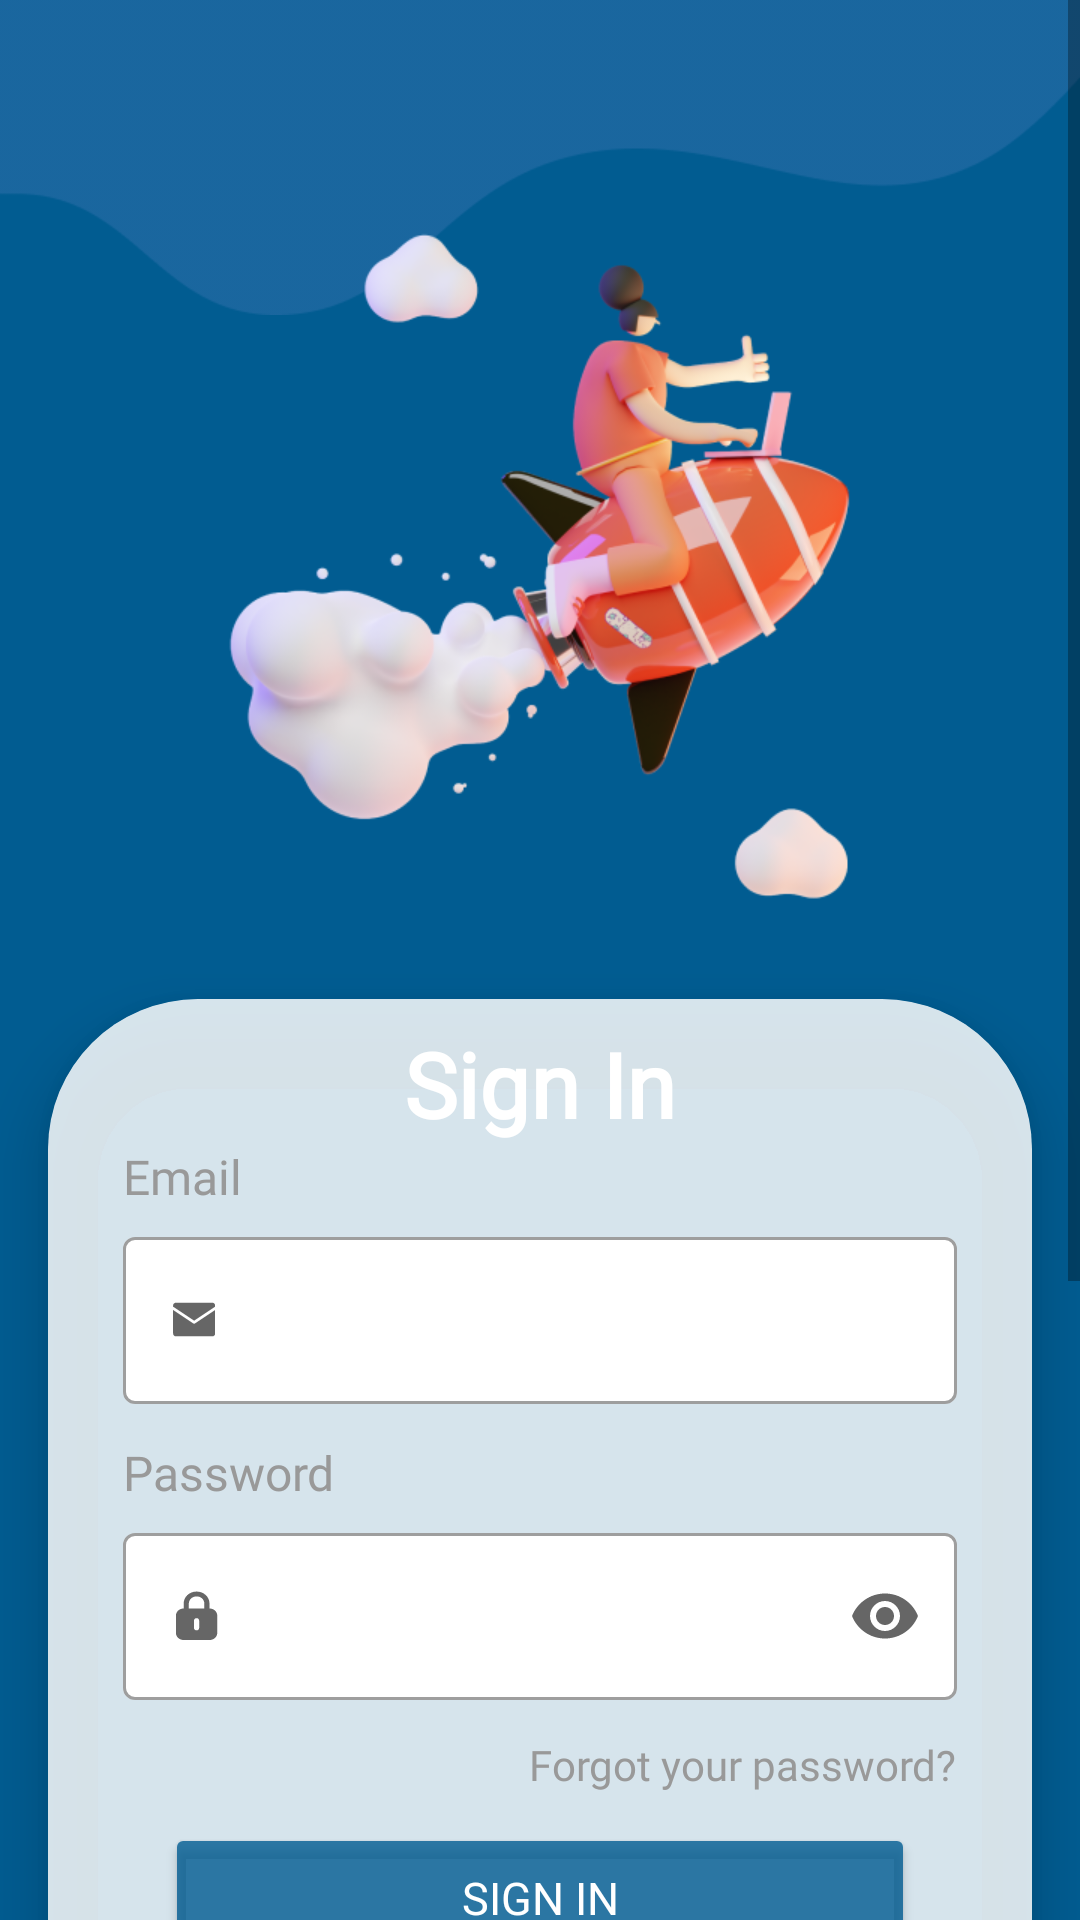

Reconstruct the res/layout file that produces this screen, plus the resources it refers to.
<!-- AndroidManifest.xml: application theme Theme.Gebung -->
<!-- res/layout/activity_sign_in.xml -->
<?xml version="1.0" encoding="utf-8"?>
<ScrollView xmlns:android="http://schemas.android.com/apk/res/android"
    xmlns:app="http://schemas.android.com/apk/res-auto"
    xmlns:tools="http://schemas.android.com/tools"
    android:id="@+id/main"
    android:layout_width="match_parent"
    android:layout_height="match_parent"
    tools:context=".ui.signin.SignInActivity">

    <androidx.constraintlayout.widget.ConstraintLayout
        android:layout_width="match_parent"
        android:layout_height="wrap_content"
        android:background="@color/main_background">

    <ImageView
        android:layout_width="match_parent"
        android:layout_height="wrap_content"
        android:src="@drawable/top_decoration"
        android:scaleType="fitStart"
        app:layout_constraintStart_toStartOf="parent"
        app:layout_constraintTop_toTopOf="parent"
        app:layout_constraintEnd_toEndOf="parent"
        tools:ignore="ContentDescription" />

    <ImageView
        android:id="@+id/iv_signin_sally"
        android:layout_width="260dp"
        android:layout_height="315dp"
        android:src="@drawable/sally"
        android:layout_marginTop="18dp"
        app:layout_constraintTop_toTopOf="parent"
        app:layout_constraintStart_toStartOf="parent"
        app:layout_constraintEnd_toEndOf="parent"
        tools:ignore="ContentDescription" />

    <androidx.cardview.widget.CardView
        android:id="@+id/cv_sign_in"
        android:layout_width="match_parent"
        android:layout_height="wrap_content"
        android:layout_marginStart="16dp"
        android:layout_marginEnd="16dp"
        app:layout_constraintTop_toBottomOf="@id/iv_signin_sally"
        app:layout_constraintStart_toStartOf="parent"
        app:layout_constraintEnd_toEndOf="parent"
        app:cardBackgroundColor="@color/transparent_background"
        app:cardCornerRadius="50dp"
        app:cardElevation="12dp">

    <androidx.constraintlayout.widget.ConstraintLayout
        android:layout_width="match_parent"
        android:layout_height="wrap_content"
        android:background="@color/transparent_background">

        <TextView
            android:id="@+id/tv_signin_title"
            android:layout_width="wrap_content"
            android:layout_height="wrap_content"
            android:layout_marginTop="8dp"
            android:text="@string/signin_title"
            android:textColor="@color/white"
            android:fontFamily="@font/latoregular"
            android:textStyle="bold"
            android:textSize="30sp"
            app:layout_constraintEnd_toEndOf="parent"
            app:layout_constraintStart_toStartOf="parent"
            app:layout_constraintTop_toTopOf="parent" />

        <TextView
            android:id="@+id/tv_signin_email"
            android:layout_width="wrap_content"
            android:layout_height="wrap_content"
            android:text="@string/signin_email"
            android:textColor="@color/gray"
            android:textSize="16sp"
            android:fontFamily="@font/poppinsregular"
            android:layout_marginStart="25dp"
            app:layout_constraintTop_toBottomOf="@id/tv_signin_title"
            app:layout_constraintStart_toStartOf="parent"/>

        <com.google.android.material.textfield.TextInputLayout
            android:id="@+id/emailEditTextLayout"
            style="@style/Widget.MaterialComponents.TextInputLayout.OutlinedBox"
            android:layout_width="match_parent"
            android:layout_height="match_parent"
            android:layout_marginStart="25dp"
            android:layout_marginEnd="25dp"
            android:layout_marginTop="4dp"
            app:boxBackgroundColor="@color/white"
            app:layout_constraintStart_toStartOf="parent"
            app:layout_constraintEnd_toEndOf="parent"
            app:layout_constraintTop_toBottomOf="@id/tv_signin_email"
            app:startIconDrawable="@drawable/ic_email">
            
            <com.google.android.material.textfield.TextInputEditText
                android:id="@+id/emailEditText"
                android:layout_width="match_parent"
                android:layout_height="match_parent"
                android:ems="10"
                android:inputType="textEmailAddress"
                tools:ignore="SpeakableTextPresentCheck"/>
        </com.google.android.material.textfield.TextInputLayout>

        <TextView
            android:id="@+id/tv_singin_password"
            android:layout_width="wrap_content"
            android:layout_height="wrap_content"
            android:text="@string/signin_password"
            android:textSize="16sp"
            android:textColor="@color/gray"
            android:fontFamily="@font/poppinsregular"
            android:layout_marginTop="12dp"
            android:layout_marginStart="25dp"
            app:layout_constraintTop_toBottomOf="@id/emailEditTextLayout"
            app:layout_constraintStart_toStartOf="parent"/>

        <com.google.android.material.textfield.TextInputLayout
            android:id="@+id/passwordEditTextLayout"
            style="@style/Widget.MaterialComponents.TextInputLayout.OutlinedBox"
            android:layout_width="match_parent"
            android:layout_height="match_parent"
            android:layout_marginStart="25dp"
            android:layout_marginEnd="25dp"
            android:layout_marginTop="4dp"
            app:endIconMode="password_toggle"
            app:boxBackgroundColor="@color/white"
            app:layout_constraintTop_toBottomOf="@id/tv_singin_password"
            app:layout_constraintStart_toStartOf="parent"
            app:layout_constraintEnd_toEndOf="parent"
            app:startIconDrawable="@drawable/ic_password">

            <com.google.android.material.textfield.TextInputEditText
                android:id="@+id/passwordEditText"
                android:layout_width="match_parent"
                android:layout_height="match_parent"
                android:ems="10"
                android:inputType="textPassword"
                tools:ignore="SpeakableTextPresentCheck"/>

        </com.google.android.material.textfield.TextInputLayout>
        
        <TextView
            android:id="@+id/tv_signin_forgot"
            android:layout_width="wrap_content"
            android:layout_height="wrap_content"
            android:text="@string/signin_forgot"
            android:textSize="14sp"
            android:textColor="@color/gray"
            android:fontFamily="@font/latoregular"
            android:layout_marginEnd="25dp"
            android:layout_marginTop="12dp"
            app:layout_constraintEnd_toEndOf="parent"
            app:layout_constraintTop_toBottomOf="@id/passwordEditTextLayout"/>

        <TextView
            android:id="@+id/tv_signin_orcontinuewith"
            android:layout_width="wrap_content"
            android:layout_height="wrap_content"
            android:text="@string/signin_continue"
            android:textSize="16sp"
            android:textColor="@color/gray"
            android:fontFamily="@font/latoregular"
            android:layout_marginTop="12dp"
            app:layout_constraintTop_toBottomOf="@id/btn_singin"
            app:layout_constraintStart_toStartOf="parent"
            app:layout_constraintEnd_toEndOf="parent"/>

        <ImageView
            android:id="@+id/iv_google"
            android:layout_width="35dp"
            android:layout_height="35dp"
            android:src="@drawable/ic_google"
            android:layout_marginTop="8dp"
            app:layout_constraintTop_toBottomOf="@id/tv_signin_orcontinuewith"
            app:layout_constraintStart_toStartOf="parent"
            app:layout_constraintEnd_toEndOf="parent"
            tools:ignore="ContentDescription" />

        <Button
            android:id="@+id/btn_singin"
            android:layout_width="250dp"
            android:layout_height="50dp"
            android:backgroundTint="@color/blue_button"
            android:text="@string/signin_title"
            android:textSize="15sp"
            android:textColor="@color/white"
            android:fontFamily="@font/opensansregular"
            android:layout_marginTop="10dp"
            app:layout_constraintTop_toBottomOf="@id/tv_signin_forgot"
            app:layout_constraintStart_toStartOf="parent"
            app:layout_constraintEnd_toEndOf="parent"/>

        <TextView
            android:id="@+id/tv_signin_donthaveacc"
            android:layout_width="wrap_content"
            android:layout_height="wrap_content"
            android:text="@string/sign_donthaveacc"
            android:textSize="14sp"
            android:textColor="@color/gray"
            android:fontFamily="@font/latoregular"
            android:layout_marginTop="10dp"
            android:layout_marginBottom="24dp"
            app:layout_constraintBottom_toBottomOf="parent"
            app:layout_constraintTop_toBottomOf="@id/iv_google"
            app:layout_constraintStart_toStartOf="parent"
            app:layout_constraintEnd_toEndOf="parent"/>

        <TextView
            android:id="@+id/tv_signup"
            android:layout_width="wrap_content"
            android:layout_height="wrap_content"
            android:text="@string/signup_underline"
            android:textSize="14sp"
            android:textColor="@color/black"
            android:fontFamily="@font/latoregular"
            android:layout_marginStart="4dp"
            android:layout_marginTop="10dp"
            app:layout_constraintStart_toEndOf="@id/tv_signin_donthaveacc"
            app:layout_constraintTop_toBottomOf="@id/iv_google"/>

        <ProgressBar
            android:id="@+id/progress_bar"
            style="?android:attr/progressBarStyle"
            android:layout_width="wrap_content"
            android:layout_height="wrap_content"
            android:layout_gravity="center"
            android:visibility="gone"
            app:layout_constraintStart_toStartOf="parent"
            app:layout_constraintEnd_toEndOf="parent"
            app:layout_constraintTop_toTopOf="parent"
            app:layout_constraintBottom_toBottomOf="parent"
            tools:visibility="visible" />


    </androidx.constraintlayout.widget.ConstraintLayout>

    </androidx.cardview.widget.CardView>

        <ImageView
            android:id="@+id/bottom_decoration"
            android:layout_width="match_parent"
            android:layout_height="wrap_content"
            android:src="@drawable/bottom_decoration"
            android:scaleType="fitEnd"
            app:layout_constraintStart_toStartOf="parent"
            app:layout_constraintEnd_toEndOf="parent"
            app:layout_constraintBottom_toBottomOf="parent"
            app:layout_constraintTop_toBottomOf="@id/cv_sign_in"
            tools:ignore="ContentDescription" />

    </androidx.constraintlayout.widget.ConstraintLayout>

</ScrollView>
<!-- resources referenced by this layout -->
<resources>
  <color name="black">#FF000000</color>
  <color name="blue_button">#CC015C91</color>
  <color name="gray">#999999</color>
  <color name="main_background">#015C91</color>
  <color name="transparent_background">#99FFFFFF</color>
  <color name="white">#FFFFFF</color>
  <!-- drawable bottom_decoration: png bitmap (drawable, 59235 bytes) -->
  <!-- drawable ic_email (drawable) -->
  <vector xmlns:android="http://schemas.android.com/apk/res/android"
      android:width="15dp"
      android:height="12dp"
      android:viewportWidth="15"
      android:viewportHeight="12">
    <path
        android:pathData="M0.037,1.562V1.179C0.037,0.932 0.129,0.694 0.293,0.519C0.457,0.344 0.68,0.246 0.912,0.246L13.162,0.246C13.394,0.246 13.617,0.344 13.781,0.519C13.945,0.694 14.037,0.932 14.037,1.179V1.562L7.037,6.229L0.037,1.562ZM7.269,7.175C7.199,7.222 7.119,7.246 7.037,7.246C6.955,7.246 6.875,7.222 6.805,7.175L0.037,2.663V10.513C0.037,10.76 0.129,10.998 0.293,11.173C0.457,11.348 0.68,11.446 0.912,11.446H13.162C13.394,11.446 13.617,11.348 13.781,11.173C13.945,10.998 14.037,10.76 14.037,10.513V2.663L7.269,7.175Z"
        android:fillColor="#9A9A9A"/>
  </vector>
  <!-- drawable ic_google: png bitmap (drawable, 1733 bytes) -->
  <!-- drawable ic_password (drawable) -->
  <vector xmlns:android="http://schemas.android.com/apk/res/android"
      android:width="15dp"
      android:height="17dp"
      android:viewportWidth="15"
      android:viewportHeight="17">
    <path
        android:pathData="M12.169,5.836V4.221C12.169,1.959 10.273,0.182 7.859,0.182C5.446,0.182 3.549,1.959 3.549,4.221V5.836C2.084,5.836 0.963,6.886 0.963,8.26V13.914C0.963,15.288 2.084,16.338 3.549,16.338H12.169C13.635,16.338 14.755,15.288 14.755,13.914V8.26C14.755,6.886 13.635,5.836 12.169,5.836ZM5.273,4.221C5.273,2.847 6.394,1.797 7.859,1.797C9.325,1.797 10.445,2.847 10.445,4.221V5.836H5.273V4.221ZM8.721,12.299C8.721,12.783 8.376,13.106 7.859,13.106C7.342,13.106 6.997,12.783 6.997,12.299V9.875C6.997,9.391 7.342,9.067 7.859,9.067C8.376,9.067 8.721,9.391 8.721,9.875V12.299Z"
        android:fillColor="#9A9A9A"/>
  </vector>
  <!-- drawable sally: png bitmap (drawable, 102259 bytes) -->
  <!-- drawable top_decoration: png bitmap (drawable, 4255 bytes) -->
  <string name="sign_donthaveacc">Don\'t have an account?</string>
  <string name="signin_continue">Or continue with</string>
  <string name="signin_email">Email</string>
  <string name="signin_forgot">Forgot your password?</string>
  <string name="signin_password">Password</string>
  <string name="signin_title">Sign In</string>
  <string name="signup_underline"><u>Sign Up</u></string>
  <style name="Theme.Gebung" parent="Theme.MaterialComponents.DayNight.NoActionBar">
          
          <item name="colorPrimary">@color/purple_500</item>
          <item name="colorPrimaryVariant">@color/purple_700</item>
          <item name="colorOnPrimary">@color/white</item>
          
          <item name="colorSecondary">@color/teal_200</item>
          <item name="colorSecondaryVariant">@color/teal_700</item>
          <item name="colorOnSecondary">@color/black</item>
          
          <item name="android:statusBarColor">?attr/colorPrimaryVariant</item>
          
      </style>
  <color name="purple_500">#FF6200EE</color>
  <color name="purple_700">#FF3700B3</color>
  <color name="teal_200">#FF03DAC5</color>
  <color name="teal_700">#FF018786</color>
</resources>
